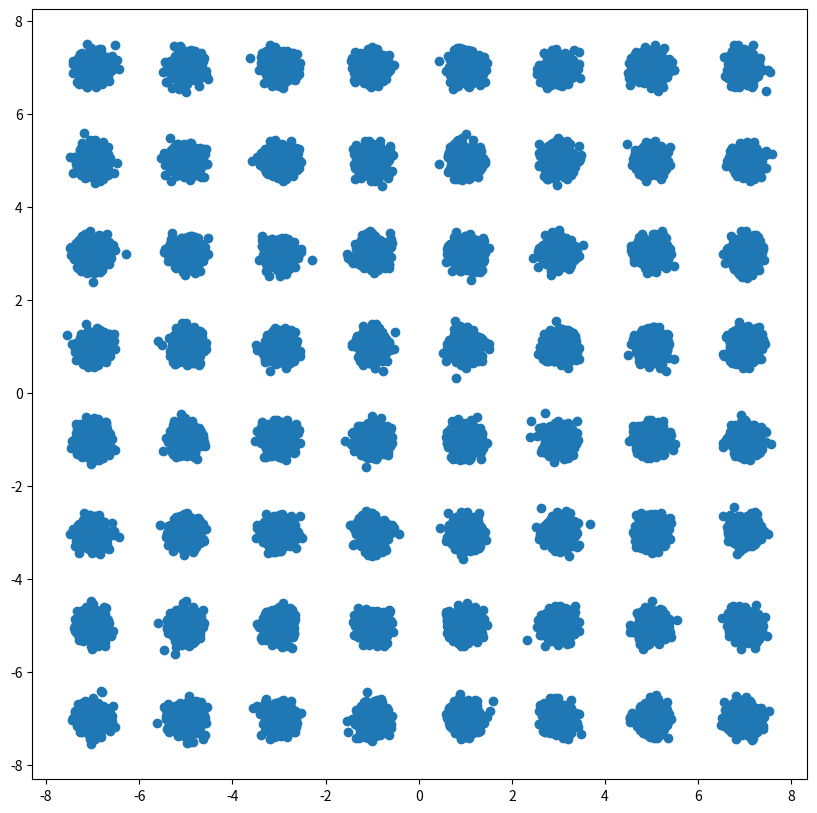

This chart was generated by the following Python code:
import numpy as np
import matplotlib.pyplot as plt

L = 6
################　送信ビットを生成　##################

#prbs(２で割った場合の商と剰余を利用する)
#レジスターを10進数表記
def prbs(L):
    reg = 1495
    prbs_list = []
    for _ in range((2**15-1) * L):
        reg, amari = divmod(reg, 2)    
        reg += ((reg % 2) ^ amari) * 2**14
        prbs_list.append(amari)
        
    prbs = np.array(prbs_list)
    return prbs

##################################################

################# 信号を変調 ######################

#QPSK
def modQPSK(prbs):
    prbs = 2 * prbs - 1
    qpsk = prbs[0::2] + 1j * prbs[1::2]
    
    return qpsk

#16QAM
def modQAM_16(prbs):
    #グレイ符号に伴う（下位ビット）の反転を補正
    prbs[0::4] ^= prbs[2::4]
    prbs[1::4] ^= prbs[3::4]
    #変調
    prbs = prbs *2 - 1
    QAM_16 = 1*prbs[0::4] + 1j*prbs[1::4] + 2*prbs[2::4] + 2j*prbs[3::4]
    
    return QAM_16

#64QAM
def modQAM_64(prbs):
    #グレイ符号化に伴う（中位ビット）の反転補正
    prbs[2::6] ^= prbs[4::6]
    prbs[3::6] ^= prbs[5::6]
    #グレイ符号に伴う（下位ビット）の反転を補正
    prbs[0::6] ^= prbs[2::6]
    prbs[1::6] ^= prbs[3::6]
    #変調
    prbs = prbs*2 -1
    QAM_64 = 1*prbs[0::6] + 1j*prbs[1::6] + 2*prbs[2::6] + 2j*prbs[3::6] + 4*prbs[4::6] + 4j*prbs[5::6]
    
    return QAM_64

###################################################

###################　雑音の付与　#####################
    
def noise(SNR,N):
    noise =  np.random.normal(0, np.sqrt(1/(2*SNR)), N) + 1j*np.random.normal(0, np.sqrt(1/(2*SNR)), N)
    return noise
    
###################################################    

################### 信号の復調 #####################

#64QAM
def decQAM_64(signal_AWGN):
    #デコードしたビットを格納する配列
    decQAM_64 = np.zeros(6 * signal_AWGN.size, dtype = int)
    
    #実数成分の閾値処理
    num_real = signal_AWGN.real
    num_real = (num_real // 2) *2 +1
    num_real[np.where(num_real > 7)] = 7
    num_real[np.where(num_real < -7)] = -7
    #虚数成分の閾値処理
    num_imag = signal_AWGN.imag
    num_imag = (num_imag // 2) *2 +1
    num_imag[np.where(num_imag > 7)] = 7
    num_imag[np.where(num_imag < -7)] = -7
    
    #シンボル->ビット
    #第1象限のみに縮小
    num_real = (num_real+7)/2
    num_imag = (num_imag+7)/2
    #10進数を2進数に
    decQAM_64[5::6],num_imag = divmod(num_imag,4)
    decQAM_64[4::6],num_real = divmod(num_real,4)
    decQAM_64[3::6],num_imag = divmod(num_imag,2)
    decQAM_64[2::6],num_real = divmod(num_real,2)
    decQAM_64[1::6] = num_imag
    decQAM_64[0::6] = num_real
    
    #グレイ符号のため（下位ビット）=（中位ビット）^（下位ビット)
    decQAM_64[0::6] ^= decQAM_64[2::6]
    decQAM_64[1::6] ^= decQAM_64[3::6]
    #グレイ符号のため（中位ビット）=（上位ビット）^（中位ビット)
    decQAM_64[2::6] ^= decQAM_64[4::6]
    decQAM_64[3::6] ^= decQAM_64[5::6]
           
    return decQAM_64
        
        
    
    
aa = prbs(L)
a = modQAM_64(aa)
b = noise(20,a.size) + a
c= decQAM_64(b)


fig = plt.figure(figsize = (10,10))
plt.scatter(b.real,b.imag)
plt.show()

